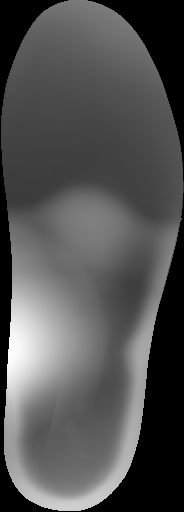

Values plotted in this chart, from the file beside it:
, 0, 1, 2, 3, 4, 5, 6, 7, 8, 9
0, 0, 0, 2, 114, 118, 122, 0, 0, 0, 0
1, 0, 0, 101, 103, 107, 114, 118, 0, 0, 0
2, 0, 93, 92, 94, 99, 105, 110, 112, 0, 0
3, 0, 86, 85, 87, 90, 94, 99, 103, 0, 0
4, 79, 79, 80, 80, 83, 85, 89, 93, 99, 0
5, 77, 75, 75, 76, 77, 79, 81, 85, 90, 0
6, 72, 71, 72, 72, 72, 73, 77, 79, 84, 0
7, 69, 68, 69, 69, 68, 69, 71, 75, 80, 85
8, 66, 65, 66, 66, 65, 66, 68, 71, 77, 83
9, 64, 63, 63, 63, 63, 65, 65, 68, 73, 80
10, 61, 61, 61, 63, 67, 66, 65, 66, 71, 79
11, 59, 59, 65, 92, 106, 98, 75, 65, 69, 78
12, 80, 79, 94, 116, 124, 123, 109, 76, 68, 84
13, 73, 101, 94, 114, 124, 124, 114, 95, 90, 113
14, 0, 117, 105, 109, 117, 116, 104, 86, 97, 71
15, 0, 131, 114, 108, 107, 104, 88, 74, 100, 0
16, 0, 153, 133, 115, 106, 89, 71, 63, 116, 0
17, 0, 182, 157, 133, 111, 89, 70, 68, 131, 0
18, 0, 209, 179, 150, 122, 98, 75, 88, 93, 0
19, 0, 228, 196, 163, 134, 105, 79, 131, 0, 0
20, 252, 236, 199, 165, 135, 105, 88, 162, 0, 0
21, 247, 222, 185, 150, 123, 97, 85, 163, 0, 0
22, 225, 191, 153, 127, 104, 80, 83, 160, 0, 0
23, 193, 147, 116, 103, 91, 79, 89, 164, 0, 0
24, 170, 116, 94, 91, 86, 86, 103, 168, 0, 0
25, 159, 101, 86, 92, 93, 94, 123, 170, 0, 0
26, 157, 105, 94, 97, 103, 101, 150, 0, 0, 0
27, 163, 130, 103, 105, 107, 118, 183, 0, 0, 0
28, 0, 183, 132, 122, 125, 179, 0, 0, 0, 0
29, 0, 0, 200, 203, 204, 0, 0, 0, 0, 0
